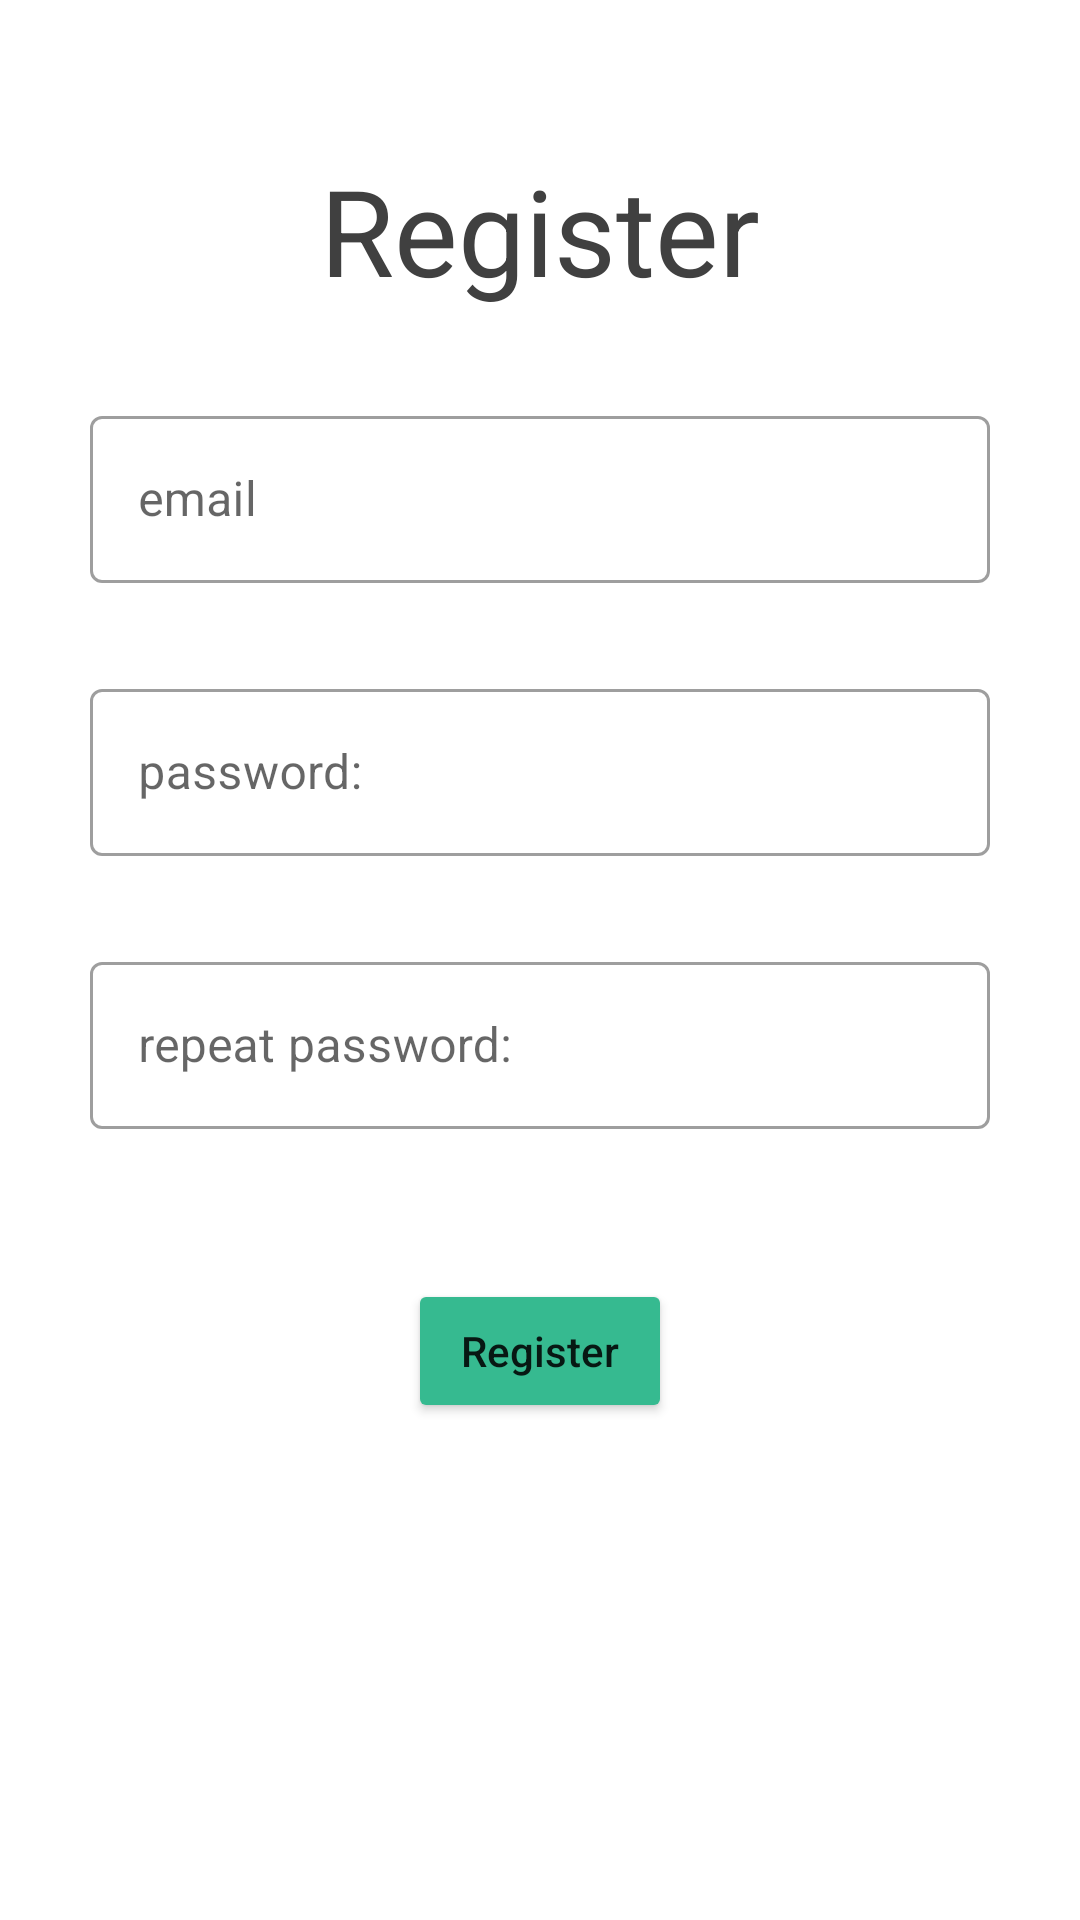

Reconstruct the res/layout file that produces this screen, plus the resources it refers to.
<!-- AndroidManifest.xml: application theme Theme.ActivityTracker -->
<!-- res/layout/register_fragment.xml -->
<?xml version="1.0" encoding="utf-8"?>
<androidx.constraintlayout.widget.ConstraintLayout xmlns:android="http://schemas.android.com/apk/res/android"
    android:layout_width="match_parent"
    android:layout_height="match_parent"
    xmlns:app="http://schemas.android.com/apk/res-auto"
    android:background="@color/white">
    <TextView
        android:id="@+id/tv_register"
        android:layout_width="wrap_content"
        android:layout_height="wrap_content"
        app:layout_constraintTop_toTopOf="parent"
        app:layout_constraintStart_toStartOf="parent"
        app:layout_constraintEnd_toEndOf="parent"
        android:text="@string/register_text"
        android:textSize="40sp"
        android:textColor="@color/theme_dark_grey"
        android:layout_marginTop="@dimen/signin_reg_big_marginTop"/>



    <com.google.android.material.textfield.TextInputLayout
        android:id="@+id/til_reg_email"
        style="@style/Widget.MaterialComponents.TextInputLayout.OutlinedBox"
        android:layout_width="0dp"
        android:layout_height="wrap_content"
        app:layout_constraintStart_toStartOf="parent"
        app:layout_constraintEnd_toEndOf="parent"
        app:layout_constraintTop_toBottomOf="@+id/tv_register"
        android:layout_marginTop="@dimen/signin_reg_medium_margin_top"
        android:layout_marginLeft="@dimen/signin_reg_side_margin"
        android:layout_marginRight="@dimen/signin_reg_side_margin"

        >

        <com.google.android.material.textfield.TextInputEditText
            android:id="@+id/et_reg_email_input"
            android:layout_width="match_parent"
            android:layout_height="match_parent"
            android:inputType="textEmailAddress"
            android:hint="@string/email_input_hint" />
    </com.google.android.material.textfield.TextInputLayout>





    <com.google.android.material.textfield.TextInputLayout
        android:id="@+id/til_reg_password"
        style="@style/Widget.MaterialComponents.TextInputLayout.OutlinedBox"
        android:layout_width="0dp"
        android:layout_height="wrap_content"
        app:layout_constraintStart_toStartOf="parent"
        app:layout_constraintEnd_toEndOf="parent"
        app:layout_constraintTop_toBottomOf="@+id/til_reg_email"
        android:layout_marginTop="@dimen/signin_reg_medium_margin_top"
        android:layout_marginLeft="@dimen/signin_reg_side_margin"
        android:layout_marginRight="@dimen/signin_reg_side_margin"

        >

        <com.google.android.material.textfield.TextInputEditText
            android:id="@+id/et_reg_password_input"
            android:layout_width="match_parent"
            android:layout_height="match_parent"
            android:inputType="textPassword"
            android:hint="@string/password_text" />
    </com.google.android.material.textfield.TextInputLayout>


    <com.google.android.material.textfield.TextInputLayout
        android:id="@+id/til_reg_repeat_password"
        style="@style/Widget.MaterialComponents.TextInputLayout.OutlinedBox"
        android:layout_width="0dp"
        android:layout_height="wrap_content"
        app:layout_constraintStart_toStartOf="parent"
        app:layout_constraintEnd_toEndOf="parent"
        app:layout_constraintTop_toBottomOf="@+id/til_reg_password"
        android:layout_marginTop="@dimen/signin_reg_medium_margin_top"
        android:layout_marginLeft="@dimen/signin_reg_side_margin"
        android:layout_marginRight="@dimen/signin_reg_side_margin"

        >

        <com.google.android.material.textfield.TextInputEditText
            android:id="@+id/et_reg_repeat_password_input"
            android:layout_width="match_parent"
            android:layout_height="match_parent"
            android:inputType="textPassword"
            android:hint="@string/repeat_password_text" />
    </com.google.android.material.textfield.TextInputLayout>

    <Button
        android:id="@+id/btn_register"
        android:layout_width="wrap_content"
        android:layout_height="wrap_content"
        app:layout_constraintTop_toBottomOf="@+id/til_reg_repeat_password"
        app:layout_constraintStart_toStartOf="parent"
        app:layout_constraintEnd_toEndOf="parent"
        android:textAllCaps="false"
        android:backgroundTint="@color/theme_light_green"
        android:layout_marginTop="@dimen/signin_reg_big_marginTop"
        android:text="@string/register_text"/>




</androidx.constraintlayout.widget.ConstraintLayout>
<!-- resources referenced by this layout -->
<resources>
  <color name="theme_dark_grey">#404040</color>
  <color name="theme_light_green">#36ba90</color>
  <color name="white">#FFFFFFFF</color>
  <dimen name="signin_reg_big_marginTop">50dp</dimen>
  <dimen name="signin_reg_medium_margin_top">30dp</dimen>
  <dimen name="signin_reg_side_margin">30dp</dimen>
  <string name="email_input_hint">email</string>
  <string name="password_text">password:</string>
  <string name="register_text">Register</string>
  <string name="repeat_password_text">repeat password:</string>
  <style name="Theme.ActivityTracker" parent="Theme.MaterialComponents.DayNight.NoActionBar">
          
          <item name="colorPrimary">@color/theme_light_grey</item>
          <item name="colorPrimaryVariant">@color/theme_light_grey</item>
          <item name="colorOnPrimary">@color/theme_dark_grey</item>
          
          <item name="colorSecondary">@color/theme_light_green</item>
  
          <item name="colorOnSecondary">@color/black</item>
          
          <item name="android:statusBarColor" tools:targetApi="l">?attr/colorPrimaryVariant</item>
          
      </style>
  <color name="theme_light_grey">#d6d6d6</color>
  <color name="black">#FF000000</color>
</resources>
